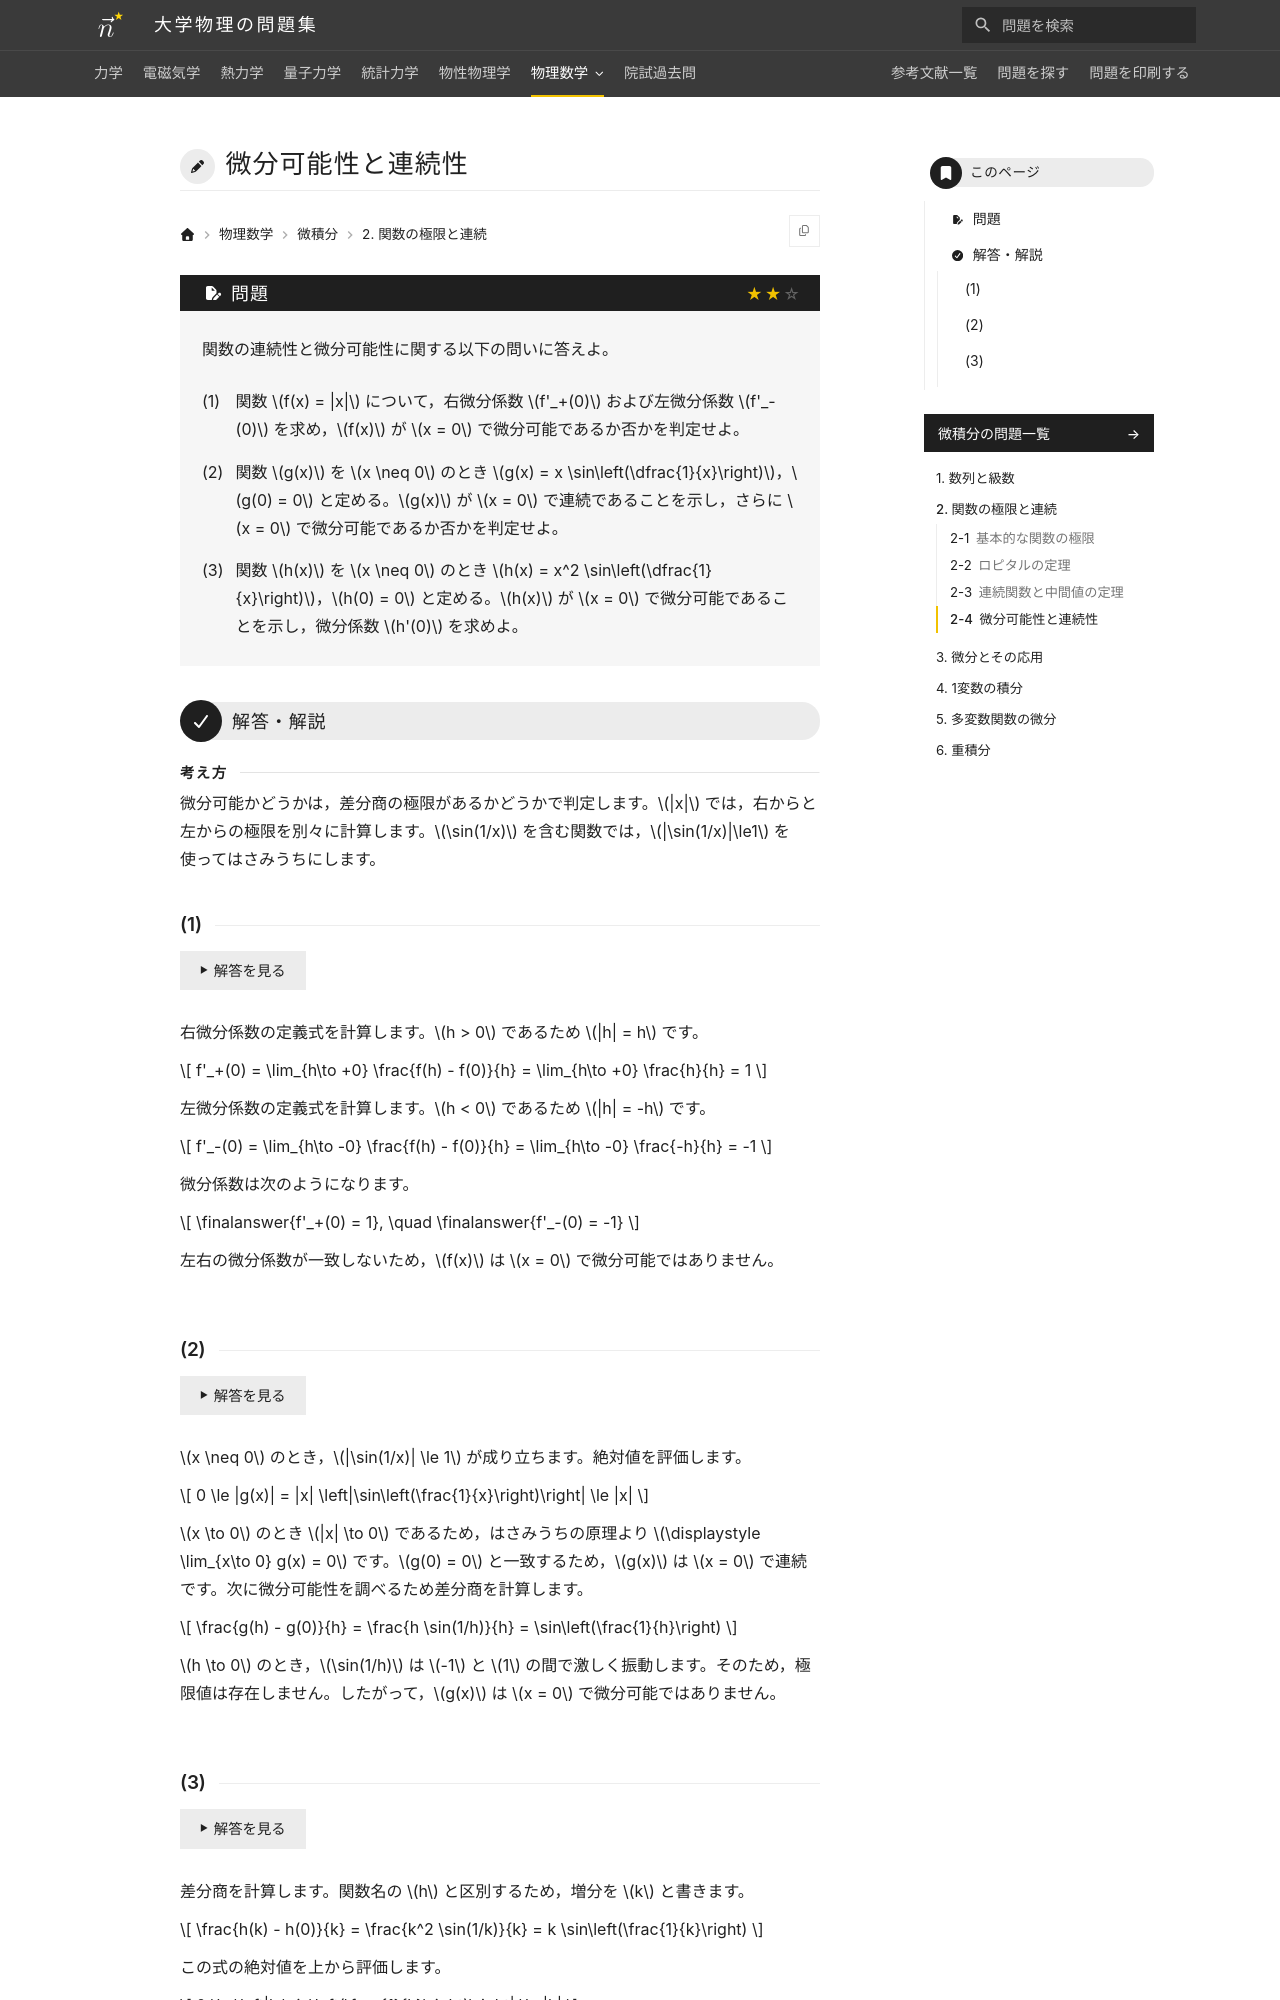

repository: Nanana-2/physics-site · page: 14calculus/02/02_040/index.html · generator: mkdocs

---
tags:
  - 標準
---

# 微分可能性と連続性

## 問題
関数の連続性と微分可能性に関する以下の問いに答えよ。

(1) 関数 $f(x) = |x|$ について，右微分係数 $f'_+(0)$ および左微分係数 $f'_-(0)$ を求め，$f(x)$ が $x = 0$ で微分可能であるか否かを判定せよ。

(2) 関数 $g(x)$ を $x \neq 0$ のとき $g(x) = x \sin\left(\dfrac{1}{x}\right)$，$g(0) = 0$ と定める。$g(x)$ が $x = 0$ で連続であることを示し，さらに $x = 0$ で微分可能であるか否かを判定せよ。

(3) 関数 $h(x)$ を $x \neq 0$ のとき $h(x) = x^2 \sin\left(\dfrac{1}{x}\right)$，$h(0) = 0$ と定める。$h(x)$ が $x = 0$ で微分可能であることを示し，微分係数 $h'(0)$ を求めよ。

---

## 解答・解説

<div class="approach" markdown>
微分可能かどうかは，差分商の極限があるかどうかで判定します。$|x|$ では，右からと左からの極限を別々に計算します。$\sin(1/x)$ を含む関数では，$|\sin(1/x)|\le1$ を使ってはさみうちにします。
</div>

### (1)
右微分係数の定義式を計算します。$h > 0$ であるため $|h| = h$ です。

$$
f'_+(0) = \lim_{h\to +0} \frac{f(h) - f(0)}{h} = \lim_{h\to +0} \frac{h}{h} = 1
$$

左微分係数の定義式を計算します。$h < 0$ であるため $|h| = -h$ です。

$$
f'_-(0) = \lim_{h\to -0} \frac{f(h) - f(0)}{h} = \lim_{h\to -0} \frac{-h}{h} = -1
$$

微分係数は次のようになります。

$$
\finalanswer{f'_+(0) = 1}, \quad \finalanswer{f'_-(0) = -1}
$$

左右の微分係数が一致しないため，$f(x)$ は $x = 0$ で微分可能ではありません。
